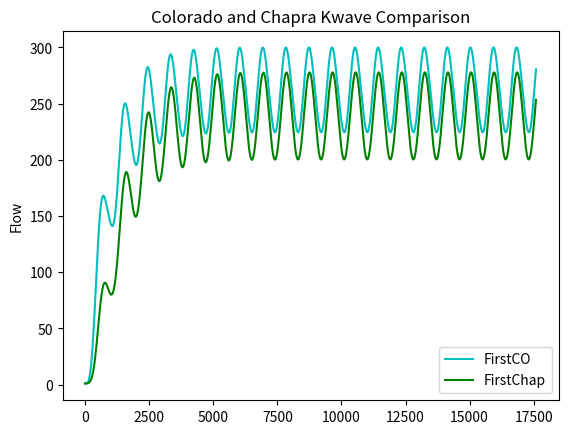

Here is the Python script that generated this plot:
# -*- coding: utf-8 -*-
"""
Created on Wed Dec 13 11:39:28 2017

@author: JSitters
"""

import numpy as np
import matplotlib.pyplot as plt
import pandas as pd

#state Variables
model_segs=pd.DataFrame(data={'name':["BC_1", "BC_2", "BC_3", "BC_4", "BC_5", "BC_6"],
                  'length':[9703, 6641, 5707, 9209, 5420, 10658], 
#                                             'length':[9, 6, 5, 9, 5, 10], 
  
                   'bot_width':[1.22, 2.1699, 2.660, 2.830, 3.8599, 3.9199],
                   'chan_slope':[0.001760, 0.00171, 0.00063, 0.00163, 0.00028, 0.001],
                   'mannings_n':[0.06, 0.12, 0.075, 0.115, 0.065, 0.12]})
    
x=model_segs.length
n=model_segs.mannings_n
s=model_segs.chan_slope
w=model_segs.bot_width
beta=3/5
alpha=((n*w**(2/3))/s**0.5)**beta
delta_t=10
end_time=17600
#setup


time2d=(np.arange(0,end_time,delta_t))
Qboun2d=(1-np.cos((time2d*np.pi)/450))*(750/np.pi) #np.atleast_2d
Qx=np.ones((len(time2d),len(x)+2),dtype=float) 
Qout_CO=np.concatenate((time2d[:,None],Qboun2d[:,None],Qx), axis=1)
Qout_Chap=np.concatenate((time2d[:,None],Qboun2d[:,None],Qx), axis=1)


for t in range(len(time2d)-1):
   
    for i in range(x.count()):
        
        Qout_CO[t+1][i+2]=((delta_t/x[i])*Qout_CO[t+1][i+1] + alpha[i]*beta*Qout_CO[t][i+2]*((Qout_CO[t][i+2] + Qout_CO[t+1][i+1])/2)**(beta-1))/(delta_t/x[i] + alpha[i]*beta*((Qout_CO[t][i+2]+Qout_CO[t+1][i+1])/2)**(beta-1))
        Qout_Chap[t+1][i+2]=Qout_Chap[t][i+2]+((Qout_Chap[t][i+1]-Qout_Chap[t][i+2])*(delta_t))/(x[i]*alpha[i]*beta*Qout_Chap[t][i+2]**(beta-1))
        
    
  
#%%     Plotting Code     #######   

#plt.plot(time2d,Qout_CO[:,1], 'b', label='Boundary Flow')
plt.plot(time2d,Qout_CO[:,2], 'c', label='FirstCO')
plt.plot(time2d,Qout_Chap[:,2], 'g', label='FirstChap')
#plt.plot(Qout_CO[4], 'r', label='Third')
#plt.plot(Qout_CO[5], 'k', label='Fourth')
plt.ylabel('Flow')
plt.title('Colorado and Chapra Kwave Comparison')
plt.legend(loc='lower right')
#plt.axis([0,360,0,700])